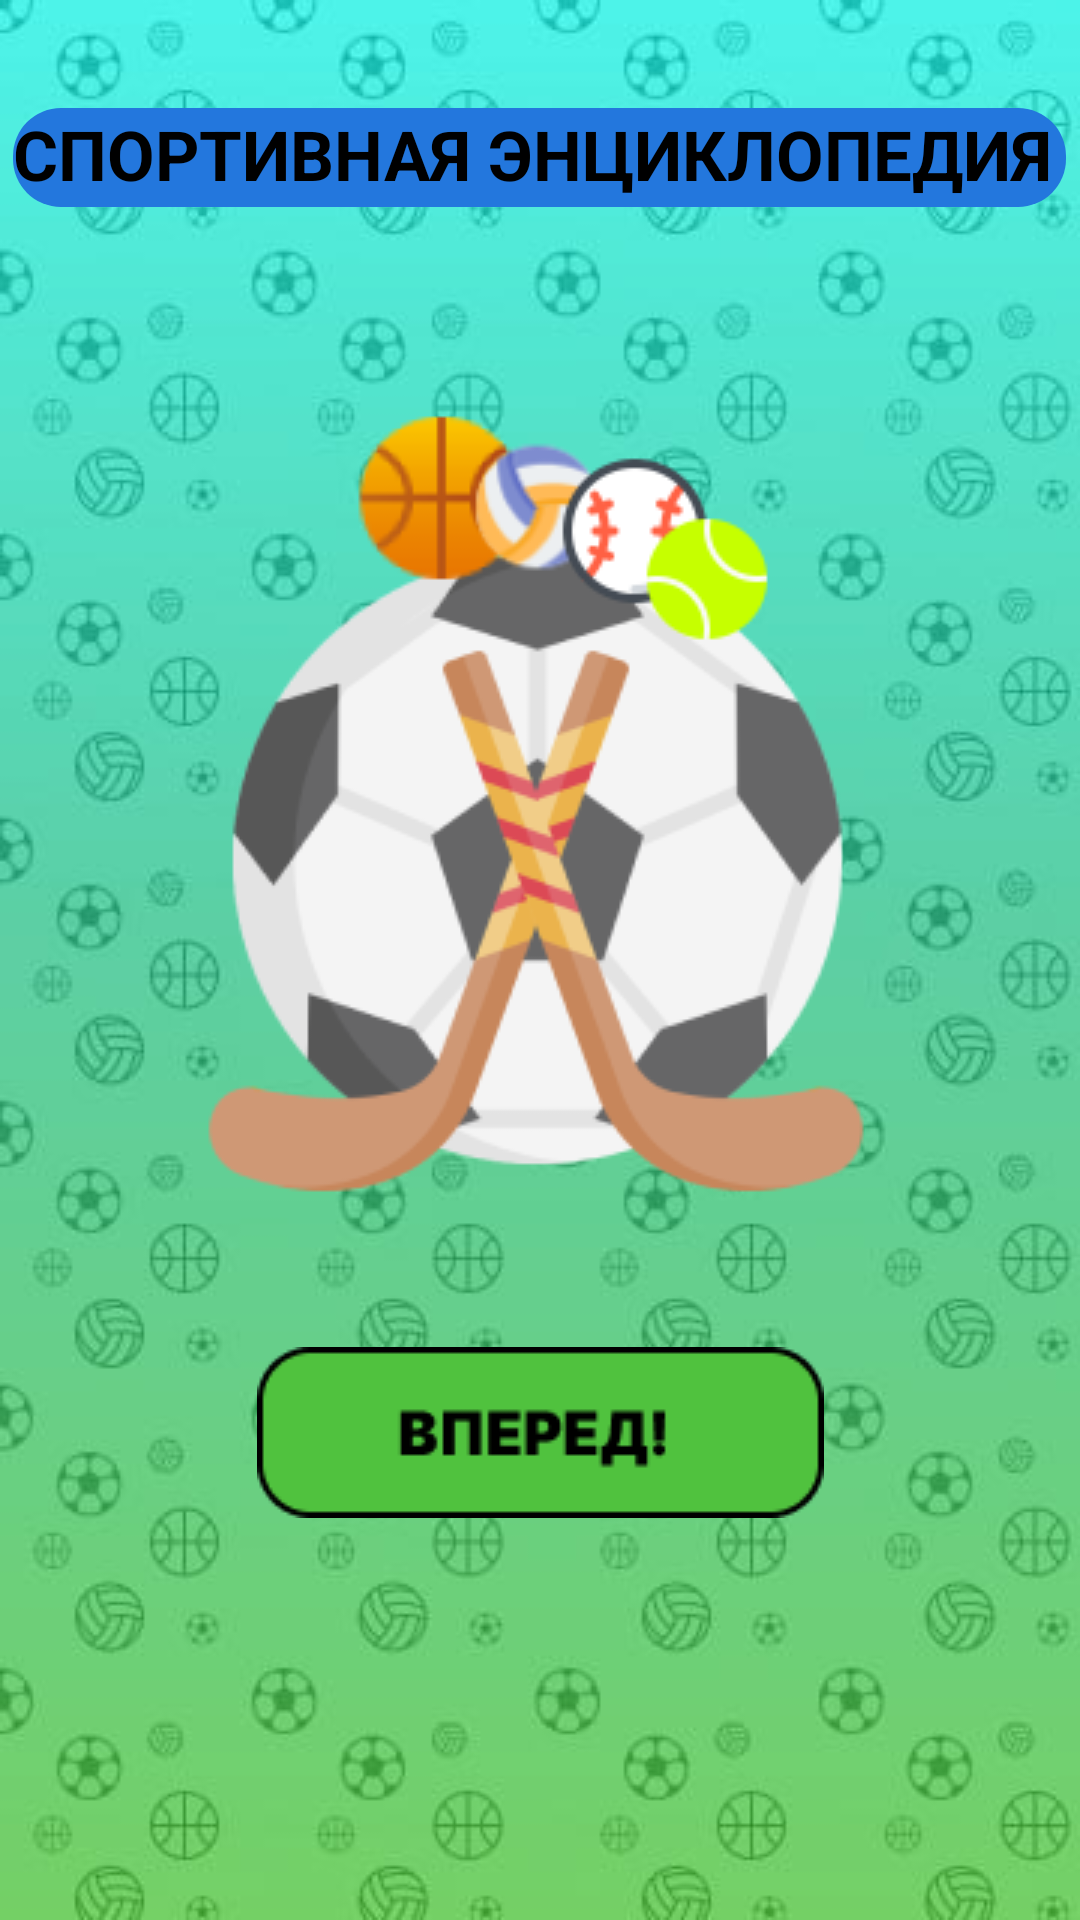

The Android layout XML behind this screen, and the referenced resources:
<!-- AndroidManifest.xml: application theme Theme.SportEncyclopedia -->
<!-- res/layout/activity_main.xml -->
<?xml version="1.0" encoding="utf-8"?>
<androidx.constraintlayout.widget.ConstraintLayout xmlns:android="http://schemas.android.com/apk/res/android"
    xmlns:app="http://schemas.android.com/apk/res-auto"
    xmlns:tools="http://schemas.android.com/tools"
    android:layout_width="match_parent"
    android:layout_height="match_parent"
    android:background="@drawable/mainback"
    tools:context=".MainActivity">

    <TextView
        android:id="@+id/textView"
        android:layout_width="351dp"
        android:layout_height="33dp"
        android:layout_marginTop="36dp"
        android:text="СПОРТИВНАЯ ЭНЦИКЛОПЕДИЯ"
        android:background="@drawable/shape_text"
        android:textColor="#000000"
        android:textSize="23dp"
        android:textStyle="bold"
        app:layout_constraintEnd_toEndOf="parent"
        app:layout_constraintHorizontal_bias="0.498"
        app:layout_constraintStart_toStartOf="parent"
        app:layout_constraintTop_toTopOf="parent" />

    <ImageView
        android:id="@+id/imageView2"
        android:layout_width="wrap_content"
        android:layout_height="wrap_content"
        android:layout_marginTop="16dp"
        app:layout_constraintEnd_toEndOf="parent"
        app:layout_constraintHorizontal_bias="0.493"
        app:layout_constraintStart_toStartOf="parent"
        app:layout_constraintTop_toBottomOf="@+id/textView"
        app:srcCompat="@drawable/logo" />

    <ImageButton
        android:id="@+id/openmain"
        android:layout_width="wrap_content"
        android:layout_height="wrap_content"
        android:layout_marginTop="32dp"
        android:background="@drawable/shape"
        app:layout_constraintEnd_toEndOf="parent"
        app:layout_constraintStart_toStartOf="parent"
        app:layout_constraintTop_toBottomOf="@+id/imageView2"
        app:srcCompat="@drawable/openmain" />

</androidx.constraintlayout.widget.ConstraintLayout>
<!-- resources referenced by this layout -->
<resources>
  <!-- drawable logo: png bitmap (drawable, 30864 bytes) -->
  <!-- drawable mainback: jpg bitmap (drawable, 31740 bytes) -->
  <!-- drawable openmain: png bitmap (drawable, 1889 bytes) -->
  <!-- drawable shape_text (drawable) -->
  <?xml version="1.0" encoding="utf-8"?>
  <selector xmlns:android="http://schemas.android.com/apk/res/android">
      <item>
          <shape android:shape="rectangle">
              <solid android:color="#2377DD">
              </solid>
              <corners android:radius="16dp"/>
          </shape>
      </item>
  </selector>
  <style name="Theme.SportEncyclopedia" parent="Theme.MaterialComponents.DayNight.NoActionBar">
          
          <item name="colorPrimary">@color/purple_500</item>
          <item name="colorPrimaryVariant">@color/purple_700</item>
          <item name="colorOnPrimary">@color/white</item>
          
          <item name="colorSecondary">@color/teal_200</item>
          <item name="colorSecondaryVariant">@color/teal_700</item>
          <item name="colorOnSecondary">@color/black</item>
          
          <item name="android:statusBarColor">?attr/colorPrimaryVariant</item>
          
      </style>
  <!-- not gathered from this repository: default colours our renderer supplied (Android Studio template values) -->
  <color name="purple_500">#FF6200EE</color>
  <color name="purple_700">#FF3700B3</color>
  <color name="teal_200">#FF03DAC5</color>
  <color name="teal_700">#FF018786</color>
  <color name="black">#FF000000</color>
  <color name="white">#FFFFFFFF</color>
</resources>
